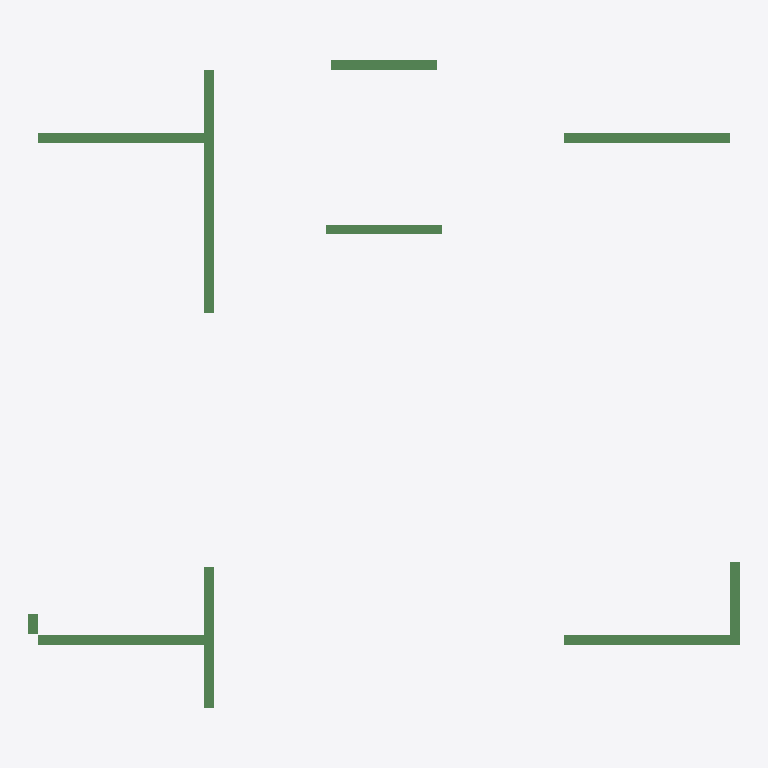
Plan cut of the same IFC building model at storey '3层平面图' (level 6.00 m, cut at 7.40 m), seen from above with north up, elements coloured by IFC class: 10 beams (green). No cut surface shows.
Extent 14.6 m × 13.3 m × 0.4 m (x, y, z). Storeys (1): 3层平面图 at 6.00 m. Elements (10): 10 IfcBeam.

HEADER;
FILE_DESCRIPTION((''),'2;1');
FILE_NAME('','2023-05-09T17:23:06',(''),(''),'','BIMserver','');
FILE_SCHEMA(('IFC2X3'));
ENDSEC;
DATA;
#195=IFCPROJECT('1J5sbZvdvB_hhZ5d_ASqfT',#50,'项目编号',$,$,'项目名称','项目状态',(#56),#1);
#165=IFCSITE('1J5sbZvdvB_hhZ5d_ASqfV',#50,'Default',$,'',#166,$,$,.ELEMENT.,(42,21,31,181945),(-71,-3,-24,-263305),0.0,$,$);
#185=IFCBUILDING('1J5sbZvdvB_hhZ5d_ASqfS',#50,'',$,$,#186,$,'',.ELEMENT.,$,$,$);
#161=IFCBUILDINGSTOREY('1J5sbZvdvB_hhZ5dzrZwvH',#50,'3层平面图',$,$,#162,$,'3层平面图',.ELEMENT.,6000.00000000052);
#240=IFCBEAM('0rm6_PkL9Cs8aVAPDlpjCv',#50,'混凝土 - 矩形梁:住宅楼梁200 x 400mm:281610',$,'混凝土 - 矩形梁:住宅楼梁200 x 400mm:212867',#221,#61,'281610');
#241=IFCBEAM('0rm6_PkL9Cs8aVAPDlpjC$',#50,'混凝土 - 矩形梁:住宅楼梁200 x 400mm:281612',$,'混凝土 - 矩形梁:住宅楼梁200 x 400mm:212867',#223,#64,'281612');
#242=IFCBEAM('0rm6_PkL9Cs8aVAPDlpjCz',#50,'混凝土 - 矩形梁:住宅楼梁200 x 400mm:281614',$,'混凝土 - 矩形梁:住宅楼梁200 x 400mm:212867',#225,#67,'281614');
#244=IFCBEAM('0rm6_PkL9Cs8aVAPDlpjCX',#50,'混凝土 - 矩形梁:住宅楼梁200 x 400mm:281618',$,'混凝土 - 矩形梁:住宅楼梁200 x 400mm:212867',#229,#73,'281618');
#246=IFCBEAM('0rm6_PkL9Cs8aVAPDlpjCb',#50,'混凝土 - 矩形梁:住宅楼梁200 x 400mm:281622',$,'混凝土 - 矩形梁:住宅楼梁200 x 400mm:212867',#233,#78,'281622');
#239=IFCBEAM('0rm6_PkL9Cs8aVAPDlpjCx',#50,'混凝土 - 矩形梁:住宅楼梁200 x 400mm:281608',$,'混凝土 - 矩形梁:住宅楼梁200 x 400mm:212867',#216,#58,'281608');
#248=IFCBEAM('0rm6_PkL9Cs8aVAPDlpjDu',#50,'混凝土 - 矩形梁:住宅楼梁200 x 400mm:281675',$,'住宅楼梁200 x 400mm',#237,#84,'281675');
#247=IFCBEAM('0rm6_PkL9Cs8aVAPDlpjCh',#50,'混凝土 - 矩形梁:住宅楼梁200 x 400mm:281624',$,'混凝土 - 矩形梁:住宅楼梁200 x 400mm:212867',#235,#81,'281624');
#243=IFCBEAM('0rm6_PkL9Cs8aVAPDlpjCZ',#50,'混凝土 - 矩形梁:住宅楼梁200 x 400mm:281616',$,'混凝土 - 矩形梁:住宅楼梁200 x 400mm:212867',#227,#70,'281616');
#245=IFCBEAM('0rm6_PkL9Cs8aVAPDlpjCd',#50,'混凝土 - 矩形梁:住宅楼梁200 x 400mm:281620',$,'住宅楼梁200 x 400mm',#231,#76,'281620');
ENDSEC;
